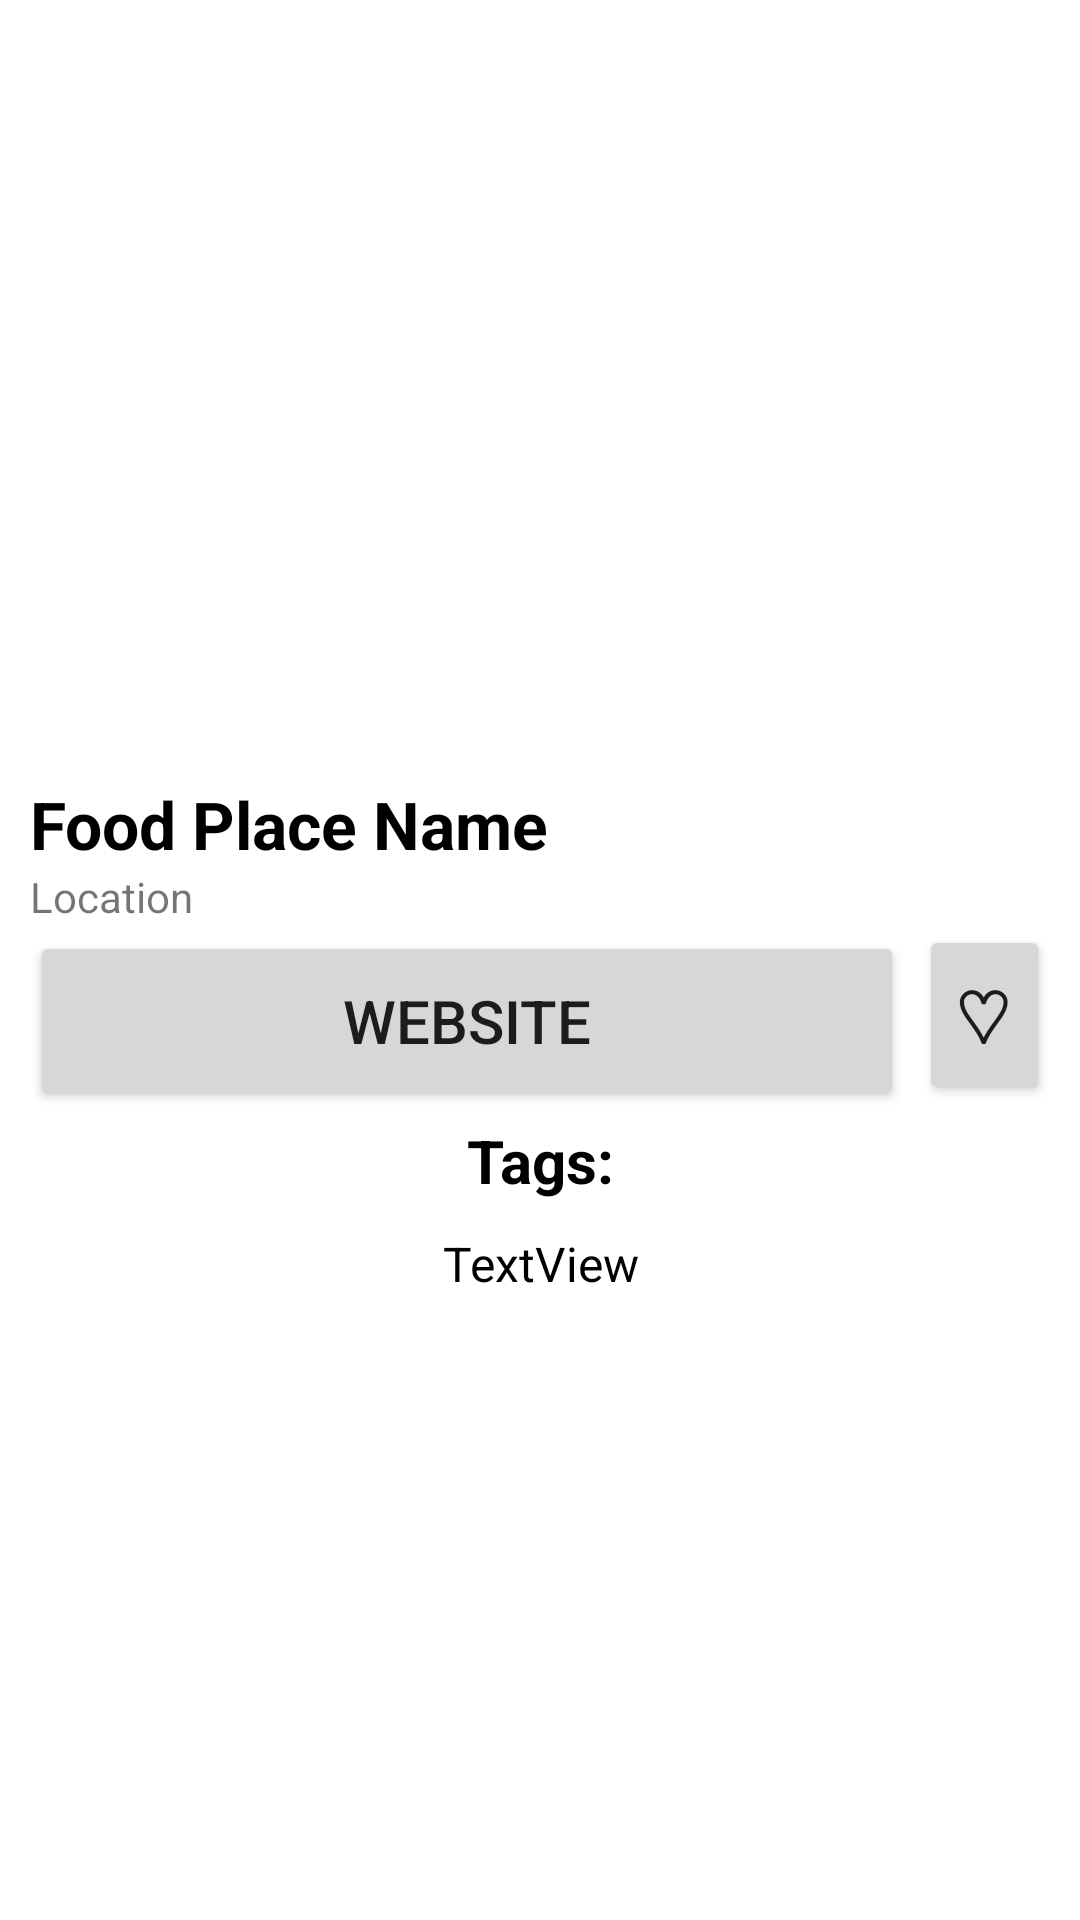

Here is an Android app screen rendered from its layout file. Give the layout XML and the strings, colors and styles it references.
<!-- AndroidManifest.xml: application theme Theme.FoodPlaceViewer -->
<!-- res/layout/activity_foodplace_view.xml -->
<?xml version="1.0" encoding="utf-8"?>
<ScrollView xmlns:android="http://schemas.android.com/apk/res/android"
    xmlns:app="http://schemas.android.com/apk/res-auto"
    xmlns:tools="http://schemas.android.com/tools"
    android:layout_width="match_parent"
    android:layout_height="match_parent"
    tools:context=".FoodPlaceView">


    <LinearLayout
        android:layout_width="match_parent"
        android:layout_height="wrap_content"
        android:orientation="vertical">

        <ImageView
            android:id="@+id/idViewImage"
            android:layout_width="match_parent"
            android:layout_height="260dp"
            android:padding="5dp"
            tools:srcCompat="@tools:sample/avatars"
            android:contentDescription="TODO" />

        <TextView
            android:id="@+id/idViewName"
            android:layout_width="match_parent"
            android:layout_height="wrap_content"
            android:layout_marginStart="10dp"
            android:layout_marginEnd="10dp"
            android:fontFamily="sans-serif"
            android:text="Food Place Name"
            android:textColor="#000000"
            android:textSize="22sp"
            android:textStyle="bold" />

        <TextView
            android:id="@+id/idViewLocation"
            android:layout_width="match_parent"
            android:layout_height="wrap_content"
            android:layout_marginStart="10dp"
            android:layout_marginEnd="10dp"
            android:text="Location" />

        <LinearLayout
            android:layout_width="match_parent"
            android:layout_height="wrap_content"
            android:layout_marginStart="10dp"
            android:layout_marginEnd="10dp"
            android:orientation="horizontal">

            <Button
                android:id="@+id/idViewWebsite"
                android:layout_width="250dp"
                android:layout_height="60dp"
                android:layout_marginRight="5dp"
                android:layout_weight="1"
                android:onClick="clickWebsite"
                android:text="Website"
                android:textSize="20sp" />

            <Button
                android:id="@+id/idViewFavorite"
                android:layout_width="2dp"
                android:layout_height="60dp"
                android:layout_weight="1"
                android:onClick="clickFavorite"
                android:text="♡"
                android:textSize="25sp" />

        </LinearLayout>

        <TextView
            android:id="@+id/textView9"
            android:layout_width="match_parent"
            android:layout_height="wrap_content"
            android:layout_marginStart="10dp"
            android:layout_marginTop="5dp"
            android:layout_marginEnd="10dp"
            android:layout_marginBottom="10dp"
            android:gravity="center"
            android:text="Tags:"
            android:textColor="#000000"
            android:textSize="20sp"
            android:textStyle="bold" />

        <TextView
            android:id="@+id/idViewTags"
            android:layout_width="match_parent"
            android:layout_height="wrap_content"
            android:layout_marginStart="10sp"
            android:layout_marginEnd="10sp"
            android:gravity="center"
            android:text="TextView"
            android:textColor="#000000"
            android:textSize="16sp" />

    </LinearLayout>
</ScrollView>
<!-- resources referenced by this layout -->
<resources>
  <style name="Theme.FoodPlaceViewer" parent="Theme.MaterialComponents.DayNight.DarkActionBar">
          
          <item name="colorPrimary">@color/purple_500</item>
          <item name="colorPrimaryVariant">@color/purple_700</item>
          <item name="colorOnPrimary">@color/white</item>
          
          <item name="colorSecondary">@color/teal_200</item>
          <item name="colorSecondaryVariant">@color/teal_700</item>
          <item name="colorOnSecondary">@color/black</item>
          
          <item name="android:statusBarColor">?attr/colorPrimaryVariant</item>
          
      </style>
  <color name="purple_500">#CA0000</color>
  <color name="purple_700">#CA0000</color>
  <color name="white">#FFFFFFFF</color>
  <color name="teal_200">#FF03DAC5</color>
  <color name="teal_700">#FF018786</color>
  <color name="black">#FF000000</color>
</resources>
